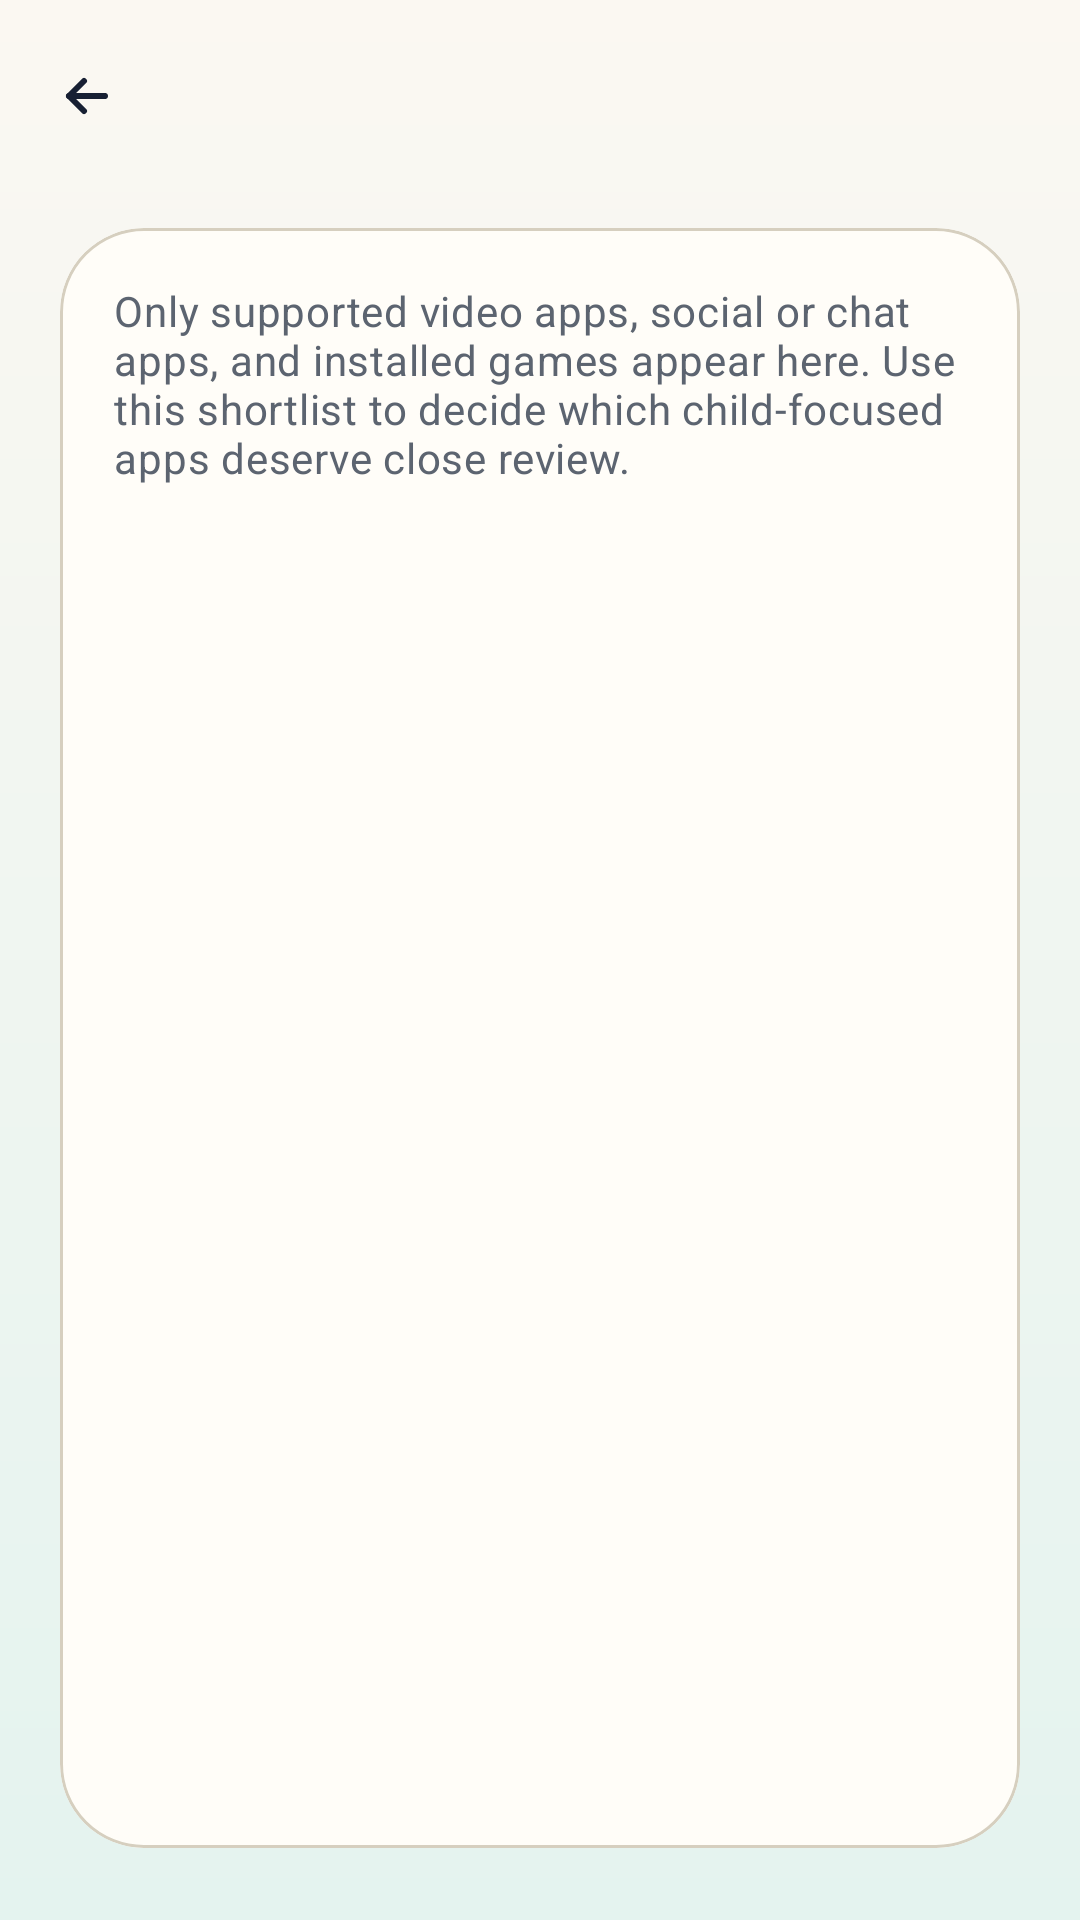

Produce the Android XML layout that renders to this screen, including the resource entries it uses.
<!-- AndroidManifest.xml: application theme Theme.KidWatch -->
<!-- res/layout/activity_monitoring_apps.xml -->
<?xml version="1.0" encoding="utf-8"?>
<LinearLayout xmlns:android="http://schemas.android.com/apk/res/android"
    xmlns:app="http://schemas.android.com/apk/res-auto"
    android:layout_width="match_parent"
    android:layout_height="match_parent"
    android:background="@drawable/bg_app_canvas"
    android:orientation="vertical">

    <com.google.android.material.appbar.MaterialToolbar
        android:id="@+id/toolbarMonitoringApps"
        android:layout_width="match_parent"
        android:layout_height="wrap_content"
        android:title="@string/evidence_settings_title"
        android:titleTextColor="@color/kw_on_surface"
        app:navigationIcon="@drawable/ic_arrow_back" />

    <androidx.core.widget.NestedScrollView
        android:layout_width="match_parent"
        android:layout_height="match_parent"
        android:clipToPadding="false"
        android:fillViewport="true"
        android:paddingStart="20dp"
        android:paddingTop="12dp"
        android:paddingEnd="20dp"
        android:paddingBottom="24dp">

        <com.google.android.material.card.MaterialCardView
            android:layout_width="match_parent"
            android:layout_height="wrap_content"
            app:cardBackgroundColor="@color/kw_card_surface"
            app:cardCornerRadius="28dp"
            app:cardElevation="0dp"
            app:strokeColor="@color/kw_outline_variant"
            app:strokeWidth="1dp">

            <LinearLayout
                android:layout_width="match_parent"
                android:layout_height="wrap_content"
                android:orientation="vertical"
                android:padding="18dp">

                <TextView
                    android:layout_width="match_parent"
                    android:layout_height="wrap_content"
                    android:text="@string/evidence_settings_subtitle"
                    android:textAppearance="@style/TextAppearance.Material3.BodyMedium"
                    android:textColor="@color/kw_on_surface_variant" />

                <TextView
                    android:id="@+id/tvPolicySummary"
                    android:layout_width="match_parent"
                    android:layout_height="wrap_content"
                    android:layout_marginTop="14dp"
                    android:textAppearance="@style/TextAppearance.Material3.BodyMedium"
                    android:textColor="@color/kw_on_surface" />

                <TextView
                    android:id="@+id/tvPolicyEmpty"
                    android:layout_width="match_parent"
                    android:layout_height="wrap_content"
                    android:layout_marginTop="12dp"
                    android:text="@string/monitoring_apps_empty"
                    android:textAppearance="@style/TextAppearance.Material3.BodyMedium"
                    android:textColor="@color/kw_on_surface_variant"
                    android:visibility="gone" />

                <LinearLayout
                    android:id="@+id/monitoringAppsContainer"
                    android:layout_width="match_parent"
                    android:layout_height="wrap_content"
                    android:orientation="vertical" />
            </LinearLayout>
        </com.google.android.material.card.MaterialCardView>
    </androidx.core.widget.NestedScrollView>
</LinearLayout>
<!-- resources referenced by this layout -->
<resources>
  <color name="kw_card_surface">#FFFDF8</color>
  <color name="kw_on_surface">#172033</color>
  <color name="kw_on_surface_variant">#5C6470</color>
  <color name="kw_outline_variant">#D6CFBF</color>
  <!-- drawable bg_app_canvas (drawable) -->
  <?xml version="1.0" encoding="utf-8"?>
  <shape xmlns:android="http://schemas.android.com/apk/res/android" android:shape="rectangle">
      <gradient
          android:angle="270"
          android:endColor="@color/kw_canvas_end"
          android:startColor="@color/kw_canvas_start" />
  </shape>
  <!-- drawable ic_arrow_back (drawable) -->
  <vector xmlns:android="http://schemas.android.com/apk/res/android"
      android:width="24dp"
      android:height="24dp"
      android:viewportWidth="24"
      android:viewportHeight="24">
      <path
          android:fillColor="#00000000"
          android:pathData="M19,12H7"
          android:strokeColor="#FF172033"
          android:strokeLineCap="round"
          android:strokeWidth="2" />
      <path
          android:fillColor="#00000000"
          android:pathData="M12,17l-5,-5 5,-5"
          android:strokeColor="#FF172033"
          android:strokeLineCap="round"
          android:strokeLineJoin="round"
          android:strokeWidth="2" />
  </vector>
  <string name="evidence_settings_subtitle">Only supported video apps, social or chat apps, and installed games appear here. Use this shortlist to decide which child-focused apps deserve close review.</string>
  <string name="evidence_settings_title">Monitoring apps</string>
  <string name="monitoring_apps_empty">This phone does not have any supported social apps, video apps, or detected games installed right now.</string>
  <style name="Theme.KidWatch" parent="Theme.Material3.Light.NoActionBar">
          <item name="colorPrimary">@color/kw_primary</item>
          <item name="colorOnPrimary">@color/kw_on_primary</item>
          <item name="colorPrimaryContainer">@color/kw_primary_container</item>
          <item name="colorOnPrimaryContainer">@color/kw_on_primary_container</item>
          <item name="colorSecondary">@color/kw_secondary</item>
          <item name="colorOnSecondary">@color/kw_on_secondary</item>
          <item name="colorTertiary">@color/kw_tertiary</item>
          <item name="colorOnTertiary">@color/kw_on_tertiary</item>
          <item name="android:colorBackground">@color/kw_surface</item>
          <item name="colorSurface">@color/kw_surface</item>
          <item name="colorOnSurface">@color/kw_on_surface</item>
          <item name="colorSurfaceVariant">@color/kw_surface_variant</item>
          <item name="colorOnSurfaceVariant">@color/kw_on_surface_variant</item>
          <item name="colorOutlineVariant">@color/kw_outline_variant</item>
          <item name="android:statusBarColor" tools:targetApi="l">@android:color/transparent</item>
          <item name="android:navigationBarColor" tools:targetApi="l">@color/kw_card_surface</item>
      </style>
  <color name="kw_canvas_end">#E4F3EF</color>
  <color name="kw_canvas_start">#FBF8F2</color>
  <color name="kw_primary">#0F766E</color>
  <color name="kw_on_primary">#FFFFFF</color>
  <color name="kw_primary_container">#D8F3ED</color>
  <color name="kw_on_primary_container">#0A3936</color>
  <color name="kw_secondary">#EA580C</color>
  <color name="kw_on_secondary">#FFFFFF</color>
  <color name="kw_tertiary">#164E63</color>
  <color name="kw_on_tertiary">#FFFFFF</color>
  <color name="kw_surface">#F7F3EB</color>
  <color name="kw_surface_variant">#E7E0D2</color>
</resources>
